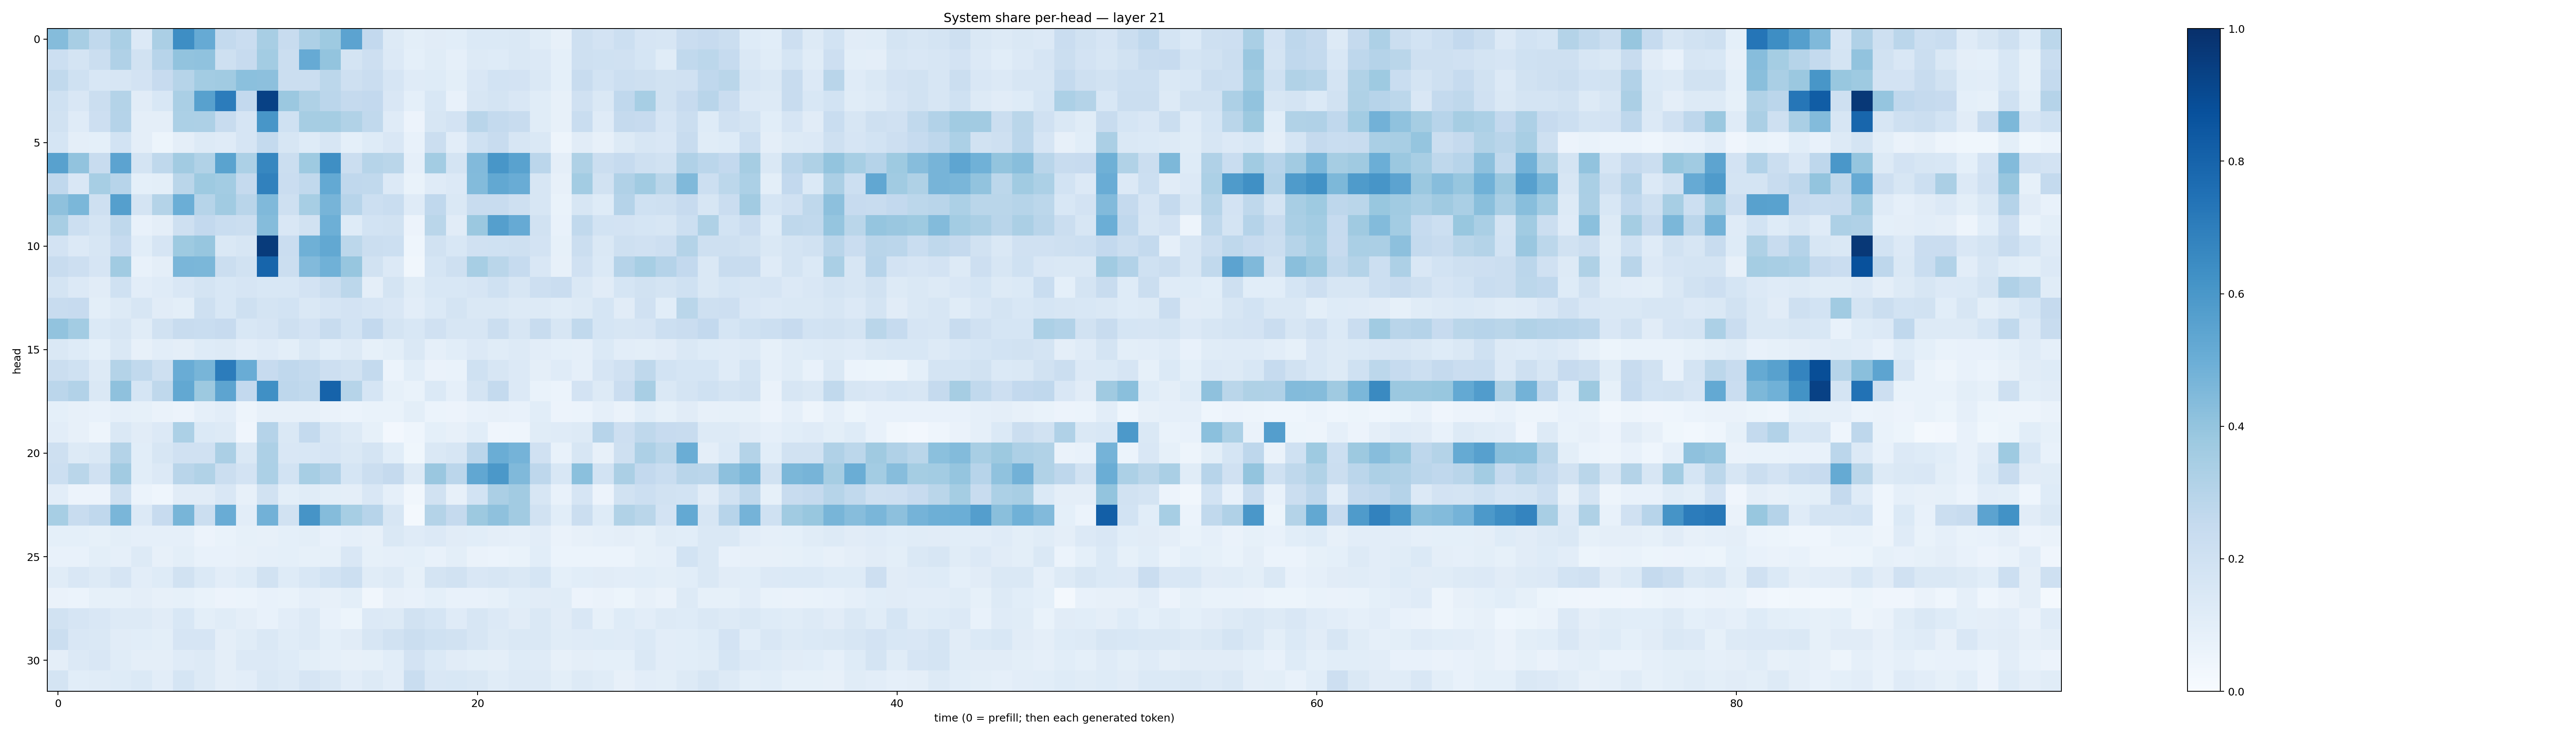

The table this chart was drawn from, first rows:
0.4364372, 0.34211135, 0.26407164, 0.33615732, 0.13325766, 0.3341607, 0.6399652, 0.5125381, 0.25745726, 0.22854906, 0.341763, 0.24172297, 0.3264081, 0.37273893, 0.54504055, 0.25961074, 0.12916464, 0.09821727, 0.11076205, 0.10934691, 0.13759322, 0.13734142, 0.1416057, 0.1165538
0.2187, 0.1781, 0.2235, 0.3194, 0.1906, 0.295, 0.4034, 0.4083, 0.2035, 0.2452, 0.3562, 0.2215, 0.5154, 0.3996, 0.1754, 0.2111, 0.1367, 0.09026, 0.1169, 0.08884, 0.1286, 0.1231, 0.1417, 0.1338
0.2652, 0.1995, 0.1553, 0.162, 0.1806, 0.2444, 0.2984, 0.3564, 0.3645, 0.4187, 0.4155, 0.2195, 0.2201, 0.2803, 0.205, 0.2278, 0.1678, 0.1179, 0.1219, 0.1007, 0.149, 0.1847, 0.1819, 0.1409
0.2015, 0.1494, 0.2209, 0.3068, 0.1099, 0.1528, 0.3373, 0.5575, 0.7061, 0.2611, 0.9299, 0.3802, 0.3229, 0.2846, 0.2515, 0.2606, 0.1522, 0.09205, 0.1535, 0.07732, 0.1587, 0.178, 0.1503, 0.1163
0.19, 0.1198, 0.2127, 0.302, 0.09614, 0.09554, 0.3306, 0.328, 0.2346, 0.1665, 0.6054, 0.2, 0.3494, 0.3532, 0.3128, 0.2652, 0.1203, 0.05696, 0.1602, 0.1834, 0.2893, 0.2562, 0.2366, 0.116
0.1715, 0.09512, 0.09161, 0.1863, 0.09528, 0.05459, 0.09682, 0.1279, 0.1203, 0.165, 0.2555, 0.1625, 0.1222, 0.1574, 0.09354, 0.123, 0.1494, 0.07207, 0.2235, 0.1027, 0.2017, 0.2399, 0.1583, 0.1407
0.5586, 0.4058, 0.2352, 0.5432, 0.174, 0.2724, 0.3623, 0.3163, 0.5469, 0.329, 0.6677, 0.226, 0.3745, 0.6358, 0.2199, 0.2987, 0.2854, 0.08713, 0.3592, 0.1729, 0.443, 0.6018, 0.5526, 0.2821
0.2682, 0.1507, 0.3466, 0.2933, 0.09158, 0.09907, 0.286, 0.3734, 0.3567, 0.2529, 0.6851, 0.2304, 0.2619, 0.5215, 0.2669, 0.2654, 0.1341, 0.06927, 0.1173, 0.1354, 0.4402, 0.5249, 0.504, 0.1618
0.4109, 0.4579, 0.204, 0.5633, 0.1755, 0.3054, 0.4977, 0.2997, 0.3636, 0.29, 0.4488, 0.2071, 0.3446, 0.4706, 0.2958, 0.2184, 0.2342, 0.1175, 0.2678, 0.1447, 0.2393, 0.2391, 0.2097, 0.1578
0.343, 0.2168, 0.1723, 0.2732, 0.07437, 0.09503, 0.2084, 0.259, 0.2334, 0.2197, 0.4339, 0.1491, 0.1886, 0.4944, 0.1239, 0.1848, 0.1905, 0.05478, 0.2869, 0.1109, 0.3819, 0.564, 0.5138, 0.1923
0.181, 0.1354, 0.1639, 0.2496, 0.1083, 0.1664, 0.3749, 0.3919, 0.1456, 0.1602, 0.9569, 0.228, 0.4903, 0.5265, 0.281, 0.2192, 0.216, 0.04677, 0.1917, 0.1551, 0.1956, 0.2014, 0.2106, 0.1835
0.2414, 0.212, 0.1668, 0.3666, 0.07652, 0.09543, 0.4635, 0.4585, 0.2249, 0.1899, 0.7947, 0.2232, 0.4424, 0.4849, 0.3941, 0.1948, 0.1347, 0.03406, 0.1703, 0.2099, 0.3465, 0.2869, 0.2485, 0.1506
0.1733, 0.1349, 0.11, 0.203, 0.1019, 0.1203, 0.1512, 0.175, 0.1539, 0.1655, 0.1535, 0.1545, 0.1817, 0.2209, 0.2778, 0.09706, 0.1723, 0.116, 0.1552, 0.1546, 0.1646, 0.202, 0.1628, 0.2148
0.2417, 0.2423, 0.1013, 0.1269, 0.1601, 0.1112, 0.1013, 0.2036, 0.1547, 0.2087, 0.1752, 0.1852, 0.1481, 0.1663, 0.1828, 0.1673, 0.1511, 0.1028, 0.1391, 0.1769, 0.1447, 0.1479, 0.1284, 0.1278
0.4041, 0.3586, 0.1397, 0.1623, 0.1163, 0.1944, 0.237, 0.2335, 0.2437, 0.1549, 0.1677, 0.2041, 0.1815, 0.2409, 0.1864, 0.2581, 0.1769, 0.1553, 0.1955, 0.1577, 0.1633, 0.2227, 0.1603, 0.2418
0.1443, 0.1221, 0.09327, 0.1408, 0.08004, 0.1054, 0.09759, 0.1216, 0.1309, 0.1029, 0.1192, 0.09801, 0.1454, 0.1062, 0.1322, 0.08364, 0.0995, 0.1477, 0.0875, 0.1067, 0.1339, 0.1151, 0.1268, 0.102
0.2188, 0.2023, 0.1256, 0.3051, 0.2622, 0.209, 0.5077, 0.4658, 0.7035, 0.5059, 0.246, 0.267, 0.2557, 0.2142, 0.1941, 0.257, 0.05987, 0.1081, 0.06273, 0.06954, 0.1999, 0.1614, 0.1366, 0.0945
0.2824, 0.3117, 0.1421, 0.4122, 0.1715, 0.2707, 0.5241, 0.3766, 0.5409, 0.2588, 0.6304, 0.277, 0.265, 0.8035, 0.2999, 0.1686, 0.08344, 0.06648, 0.139, 0.08672, 0.1725, 0.2565, 0.1354, 0.06731
0.09243, 0.0784, 0.07385, 0.08871, 0.0843, 0.06262, 0.0552, 0.08719, 0.102, 0.05026, 0.07984, 0.07904, 0.08056, 0.06456, 0.06234, 0.06903, 0.06799, 0.09766, 0.06173, 0.0547, 0.07478, 0.07858, 0.07316, 0.1094
0.1038, 0.08142, 0.04734, 0.1477, 0.1131, 0.1328, 0.3288, 0.1391, 0.127, 0.04078, 0.304, 0.1436, 0.2572, 0.1592, 0.1271, 0.08232, 0.02422, 0.04554, 0.09158, 0.08162, 0.1076, 0.04016, 0.04584, 0.1141
0.2102, 0.1318, 0.1409, 0.3063, 0.1091, 0.1583, 0.1955, 0.1958, 0.335, 0.1454, 0.3266, 0.1493, 0.1536, 0.1663, 0.1454, 0.1789, 0.1073, 0.03891, 0.1412, 0.1614, 0.284, 0.5002, 0.4732, 0.1956
0.2151, 0.2856, 0.1972, 0.3595, 0.1055, 0.1346, 0.2906, 0.3135, 0.2251, 0.1815, 0.3292, 0.1868, 0.3469, 0.3103, 0.1686, 0.2244, 0.2529, 0.1327, 0.3837, 0.2813, 0.5298, 0.5946, 0.4468, 0.2765
0.1039, 0.05474, 0.05813, 0.2103, 0.05939, 0.04472, 0.1126, 0.1103, 0.1493, 0.08052, 0.1939, 0.1, 0.1161, 0.1007, 0.09763, 0.1513, 0.08883, 0.03389, 0.1931, 0.08173, 0.1866, 0.3331, 0.3621, 0.1598
0.3459, 0.2345, 0.2685, 0.4632, 0.1354, 0.2458, 0.4659, 0.2243, 0.5073, 0.1047, 0.4817, 0.1911, 0.6116, 0.4341, 0.3462, 0.2933, 0.1606, 0.01571, 0.3055, 0.2529, 0.3787, 0.4134, 0.3619, 0.1935
0.0923, 0.091, 0.08223, 0.1007, 0.08762, 0.08907, 0.08934, 0.05809, 0.06849, 0.083, 0.07922, 0.0927, 0.1003, 0.07696, 0.08716, 0.07872, 0.1432, 0.1187, 0.1336, 0.1122, 0.1077, 0.09446, 0.08763, 0.1048
0.07407, 0.07361, 0.09776, 0.08881, 0.1303, 0.07899, 0.09828, 0.07724, 0.07442, 0.08059, 0.08733, 0.0934, 0.08497, 0.08569, 0.1522, 0.0854, 0.08728, 0.09225, 0.07588, 0.1008, 0.06438, 0.05896, 0.06895, 0.1082
0.114, 0.1514, 0.1274, 0.1673, 0.102, 0.1233, 0.1882, 0.1388, 0.1033, 0.1214, 0.1939, 0.1243, 0.1553, 0.1861, 0.2151, 0.1169, 0.1275, 0.08205, 0.1773, 0.1903, 0.1517, 0.1578, 0.1443, 0.1707
0.06491, 0.06058, 0.08303, 0.08397, 0.09592, 0.07993, 0.08421, 0.0681, 0.05814, 0.06242, 0.07298, 0.06652, 0.08606, 0.08168, 0.09796, 0.0318, 0.07997, 0.07573, 0.09282, 0.07796, 0.07665, 0.0821, 0.1062, 0.1104
0.1918, 0.1678, 0.1502, 0.1263, 0.1288, 0.1132, 0.1559, 0.1014, 0.1159, 0.09425, 0.07502, 0.1024, 0.1267, 0.07765, 0.05429, 0.1341, 0.1277, 0.1878, 0.1704, 0.1176, 0.1569, 0.1331, 0.1122, 0.1433
0.2196, 0.1499, 0.1484, 0.1123, 0.109, 0.09951, 0.1672, 0.1649, 0.09473, 0.1165, 0.1415, 0.1166, 0.1323, 0.09229, 0.1107, 0.1591, 0.1886, 0.2233, 0.2026, 0.1903, 0.1623, 0.1302, 0.1466, 0.1468
0.09602, 0.1336, 0.1486, 0.1148, 0.0968, 0.0938, 0.1199, 0.1299, 0.09744, 0.1336, 0.1336, 0.1246, 0.09963, 0.08883, 0.0816, 0.0833, 0.1064, 0.1831, 0.1371, 0.113, 0.1011, 0.09678, 0.1222, 0.1205
0.174, 0.108, 0.1134, 0.1241, 0.1402, 0.1047, 0.1693, 0.1274, 0.09508, 0.1049, 0.141, 0.1284, 0.1649, 0.1473, 0.1042, 0.1316, 0.1032, 0.2328, 0.1516, 0.1541, 0.1457, 0.115, 0.1277, 0.1268
